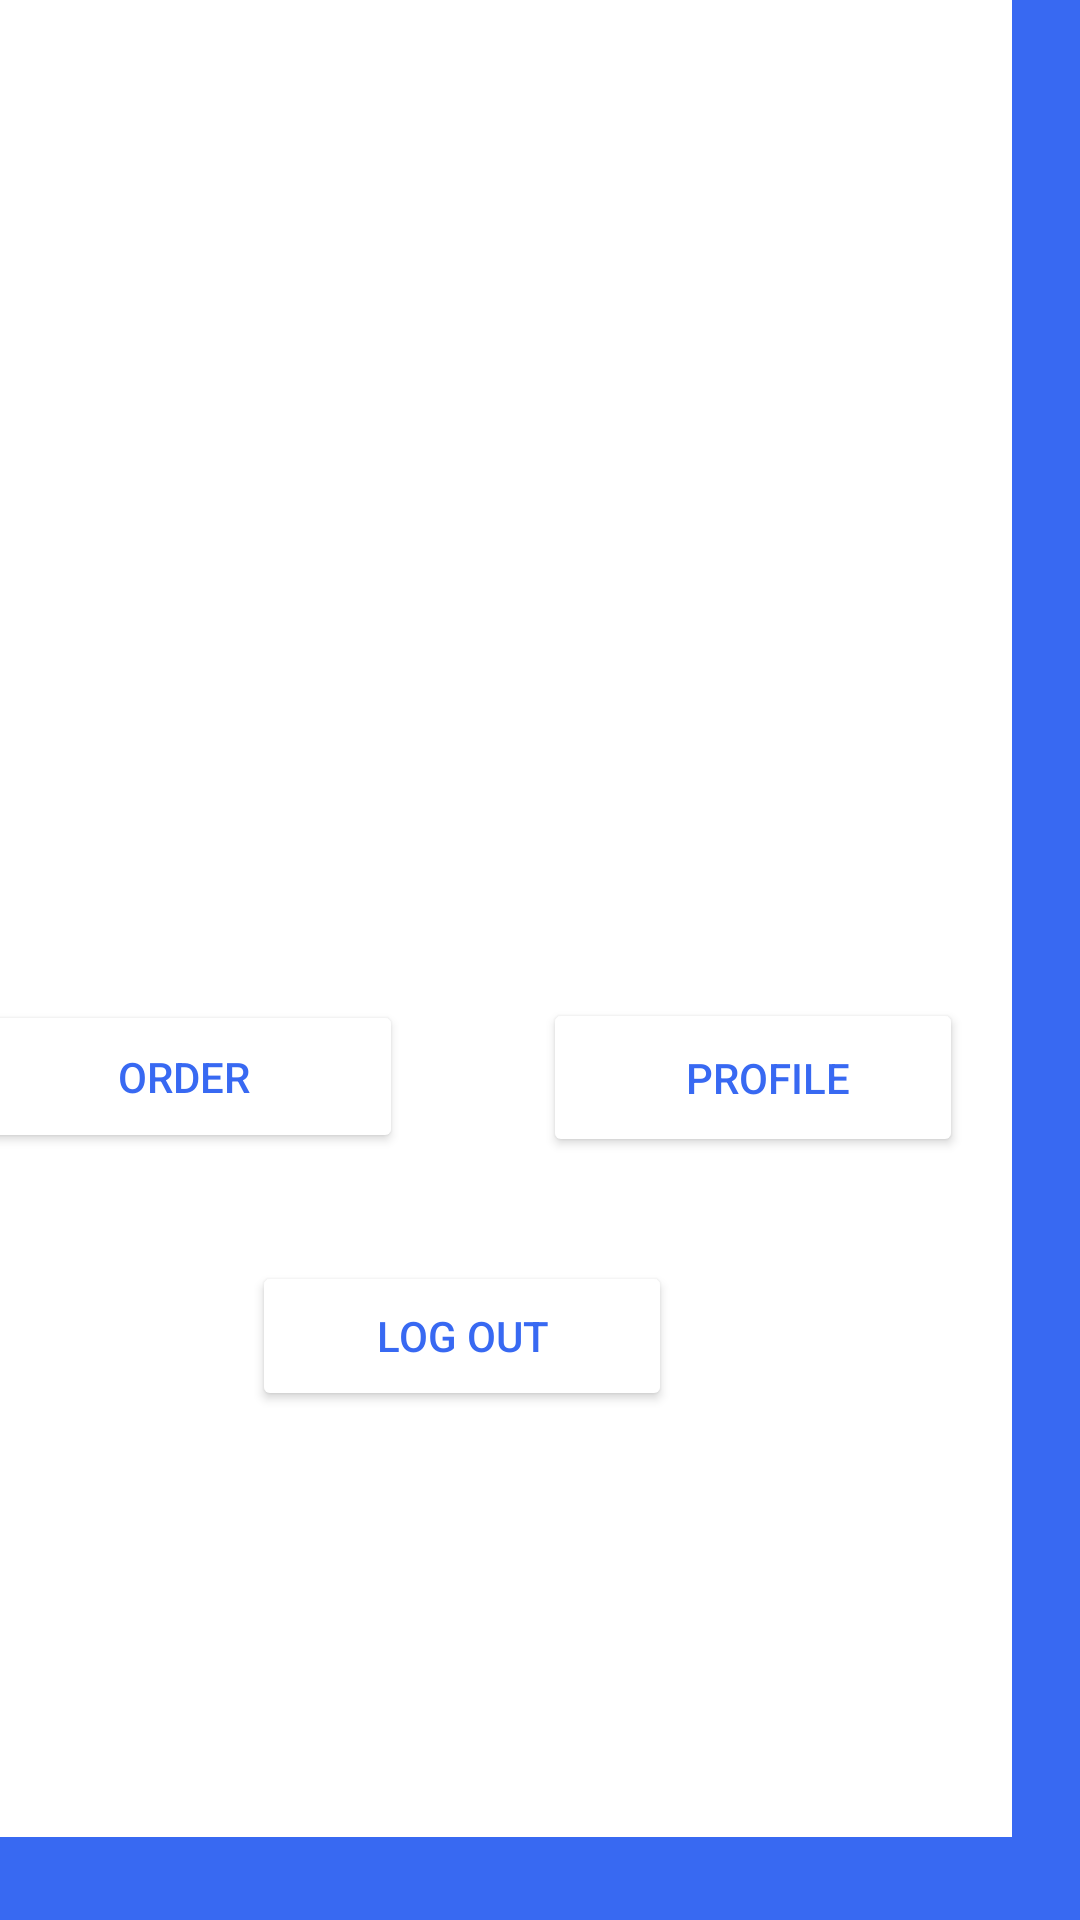

Layout XML and referenced resources for this Android screen:
<!-- AndroidManifest.xml: application theme Theme.FillFuelApplication -->
<!-- res/layout/activity_dashboard.xml -->
<?xml version="1.0" encoding="utf-8"?>
<androidx.constraintlayout.widget.ConstraintLayout xmlns:android="http://schemas.android.com/apk/res/android"
    xmlns:app="http://schemas.android.com/apk/res-auto"
    xmlns:tools="http://schemas.android.com/tools"
    android:layout_width="match_parent"
    android:layout_height="match_parent"
    tools:context=".DashboardActivity"
    android:background="@color/blue">

    <androidx.constraintlayout.widget.ConstraintLayout
        android:layout_width="365dp"
        android:layout_height="835dp"
        android:layout_marginStart="23dp"
        android:layout_marginTop="28dp"
        android:layout_marginEnd="23dp"
        android:layout_marginBottom="28dp"
        android:background="@color/white"
        app:layout_constraintBottom_toBottomOf="parent"
        app:layout_constraintEnd_toEndOf="parent"
        app:layout_constraintHorizontal_bias="1.0"
        app:layout_constraintStart_toStartOf="parent"
        app:layout_constraintTop_toTopOf="parent"
        app:layout_constraintVertical_bias="1.0">

        <ImageView
            android:id="@+id/imageView10"
            android:layout_width="374dp"
            android:layout_height="238dp"
            app:layout_constraintBottom_toBottomOf="parent"
            app:layout_constraintEnd_toEndOf="parent"
            app:layout_constraintHorizontal_bias="0.0"
            app:layout_constraintStart_toStartOf="parent"
            app:layout_constraintTop_toTopOf="parent"
            app:layout_constraintVertical_bias="0.44"
            android:background="@drawable/dash"
            />

        <androidx.constraintlayout.widget.ConstraintLayout
            android:id="@+id/constraintLayout"
            android:layout_width="331dp"
            android:layout_height="137dp"
            android:layout_marginStart="16dp"
            android:layout_marginEnd="20dp"
            app:layout_constraintBottom_toBottomOf="parent"
            app:layout_constraintEnd_toEndOf="parent"
            app:layout_constraintHorizontal_bias="0.0"
            app:layout_constraintStart_toStartOf="parent"
            app:layout_constraintTop_toTopOf="parent"
            app:layout_constraintVertical_bias="0.071">

            <TextView
                android:id="@+id/textView18"
                android:layout_width="wrap_content"
                android:layout_height="wrap_content"
                android:layout_marginTop="57dp"
                android:layout_marginBottom="62dp"
                android:text="Welcome ! "
                android:textColor="@color/black"
                android:textSize="20dp"
                app:layout_constraintBottom_toBottomOf="parent"
                app:layout_constraintEnd_toEndOf="parent"
                app:layout_constraintHorizontal_bias="0.12"
                app:layout_constraintStart_toStartOf="parent"
                app:layout_constraintTop_toTopOf="parent"
                app:layout_constraintVertical_bias="1.0" />

            <TextView
                android:id="@+id/txt_user"
                android:layout_width="wrap_content"
                android:layout_height="wrap_content"
                android:text="TextView"
                android:textColor="@color/black"
                android:textSize="20dp"
                app:layout_constraintBottom_toBottomOf="parent"
                app:layout_constraintEnd_toEndOf="parent"
                app:layout_constraintHorizontal_bias="0.751"
                app:layout_constraintStart_toStartOf="parent"
                app:layout_constraintTop_toTopOf="parent"
                app:layout_constraintVertical_bias="0.436" />

        </androidx.constraintlayout.widget.ConstraintLayout>

        <Button
            android:id="@+id/btn_dash_order"
            android:layout_width="146dp"
            android:layout_height="51dp"
            android:backgroundTint="@color/white"
            android:text="Order"
            android:textColor="@color/blue"
            app:layout_constraintBottom_toBottomOf="parent"
            app:layout_constraintEnd_toEndOf="parent"
            app:layout_constraintHorizontal_bias="0.073"
            app:layout_constraintStart_toStartOf="parent"
            app:layout_constraintTop_toTopOf="parent"
            app:layout_constraintVertical_bias="0.709" />

        <Button
            android:id="@+id/btn_log"
            android:layout_width="140dp"
            android:layout_height="50dp"
            android:backgroundTint="@color/white"
            android:text="Log Out"
            android:textColor="@color/blue"
            app:layout_constraintBottom_toBottomOf="parent"
            app:layout_constraintEnd_toEndOf="parent"
            app:layout_constraintHorizontal_bias="0.497"
            app:layout_constraintStart_toStartOf="parent"
            app:layout_constraintTop_toTopOf="parent"
            app:layout_constraintVertical_bias="0.819" />

        <Button
            android:id="@+id/btn_dash_profile"
            android:layout_width="140dp"
            android:layout_height="53dp"
            android:backgroundTint="@color/white"
            android:text="   Profile"
            android:textColor="@color/blue"
            app:layout_constraintBottom_toBottomOf="parent"
            app:layout_constraintEnd_toEndOf="parent"
            app:layout_constraintHorizontal_bias="0.928"
            app:layout_constraintStart_toStartOf="parent"
            app:layout_constraintTop_toTopOf="parent"
            app:layout_constraintVertical_bias="0.71" />

    </androidx.constraintlayout.widget.ConstraintLayout>
</androidx.constraintlayout.widget.ConstraintLayout>
<!-- resources referenced by this layout -->
<resources>
  <color name="black">#FF000000</color>
  <color name="blue">#3869F2</color>
  <color name="white">#FFFFFFFF</color>
  <style name="Theme.FillFuelApplication" parent="Theme.MaterialComponents.DayNight.DarkActionBar">
          
          <item name="colorPrimary">@color/purple_500</item>
          <item name="colorPrimaryVariant">@color/purple_700</item>
          <item name="colorOnPrimary">@color/white</item>
          
          <item name="colorSecondary">@color/teal_200</item>
          <item name="colorSecondaryVariant">@color/teal_700</item>
          <item name="colorOnSecondary">@color/black</item>
          
          <item name="android:statusBarColor">?attr/colorPrimaryVariant</item>
          
      </style>
  <color name="purple_500">#FF6200EE</color>
  <color name="purple_700">#FF3700B3</color>
  <color name="teal_200">#FF03DAC5</color>
  <color name="teal_700">#FF018786</color>
</resources>
